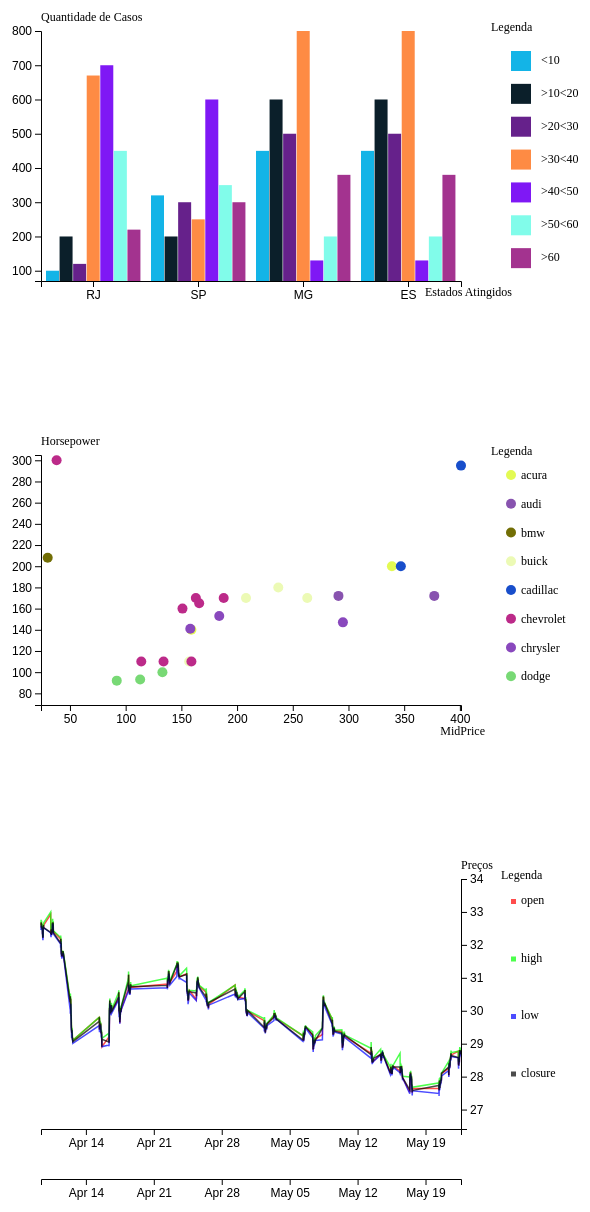
D3 v5 page, settled after 480 driven frames (8 s of simulated time); the page loaded 3 data file(s).


// ── VisUFF/basegraph.js
var AxisOptions = {
  TOPLEFT: 1,
  TOPRIGHT: 2,
  BOTTOMLEFT: 3,
  BOTTOMRIGHT: 4
}

var TicksOptions = {
  UPPER: 1,
  DOWN: 2,
  RIGHT: 3
};

function parseDate(strDate)
{
  arrayDate = [];
  acc = "";
  let iElem = 0;
  while(iElem <= strDate.length)
  {
    const token = strDate[iElem];
    if(token === "-" 
    || token === " " 
    || token === ":")
    {
      arrayDate.push(Number.parseInt(acc));
      acc = "";
    }
    else if(iElem === strDate.length - 1)
    {
      acc += token;
      arrayDate.push(Number.parseInt(acc));
      acc = "";
    }
    else
    {
      acc += token;
    }
    iElem ++;
  }
  return arrayDate;
}

function randomColor(numberOfClasses)
{
  let colors = [];
  for(let i = 0; i < numberOfClasses; i++)
  {
    colors.push(`rgba(${Math.ceil(Math.random()*255)},${Math.ceil(Math.random()*255)},${Math.ceil(Math.random()*255)}, ${Math.ceil((Math.random())*0.7)})`);
  }
  return colors;
}

class BaseGraph
{
  constructor (divHistogram, graphConfig)
  {
    this._myDiv = divHistogram;
    this._graphConfig = graphConfig;
    this.initProperties();
  }

  initProperties()
  {
    this.initSVGs();
    this.initAxis();
    this.initEvents();
    if(this._graphConfig.allowLegend)
      this.initLegend();
  }

  initSVGs()
  {
    // init SVG
    this.mainSVG = this._myDiv.append('svg')
        .attr('width',  this._graphConfig.dims.width)
        .attr('height', this._graphConfig.dims.height);

    // init DataGroupArea
    this.cw = this._graphConfig.dims.width   - this._graphConfig.margins.left  -  this._graphConfig.margins.right;
    this.ch = this._graphConfig.dims.height  - this._graphConfig.margins.top   -  this._graphConfig.margins.bottom;
    this.dataGroup = this.mainSVG.append('g')
        .attr('width',this.cw)
        .attr('height',this.ch)
        .attr('transform', `translate(${this._graphConfig.margins.left}, ${this._graphConfig.margins.top})`);

    // init axisGroup
    this.xScale = undefined;
    this.yScale = undefined;

    // Axis Group
    this.xAxisGroup = undefined;
    this.yAxisGroup = undefined;
  
    // init anotherComponents
  }

  initLegend()
  {
    this.legendGroup = this.mainSVG
        .append('g')
        .attr('width',`${this._graphConfig.legendWidth}`)
        .attr('height',`${this.ch}`)
        .attr('transform', `translate(${this._graphConfig.dims.width - this._graphConfig.margins.right + 40},${this._graphConfig.margins.top})`);
  }

  initAxis()
  {
    throw new Error("Init Axis Not Implemented.");
  }

  initEvents()
  {
    throw new Error("Init Events Not Implemented.");
  }

  configureAxis(dataset)
  {
    throw new Error("Axis Not Configured.");
  }

  showDataset(dataset)
  {
    throw new Error("ShowDataset not implemented.");
  }

  plotLegend(dataset)
  {
    throw new Error("PlotLegend Not Implemented.");
  }

  plotLegend(dataset)
  {
    throw new Error("Plot Legend Not Implemented");
  }

  plotDataset(dataset)
  {
    this.configureAxis(dataset);
    this.showDataset(dataset);
    if (this._graphConfig.allowLegend)
    {
      this.plotLegend(dataset);
    }
  }
}

// ── VisUFF/histogramgroup.js
class HistogramGroup extends BaseGraph
{
  constructor(divHistogram, graphConfig)
  {
    super(divHistogram, graphConfig);
  }
  
  initAxis()
  {
    this.xScale = d3.scaleBand();
    this.xStepScale = d3.scaleBand();
    this.yScale = d3.scaleLinear();
    this.cScale = d3.scaleOrdinal();
  }
  
  zoomed()
  {
    this.xScale.range([0, this.cw].map(d => d3.event.transform.applyX(d)));
    this.xStepScale.range([0, this.xScale.bandwidth()]);
    this.dataGroup
        .selectAll(".state")
        .attr('transform', (data) => {return `translate(${this.xScale(data.class)},0)`;});
    let nGroup = this.dataGroup.selectAll('.state').size();
    let nBar = this.dataGroup.selectAll(".barInfo").size();
    let barPerGroup = nBar/nGroup;
    let nBarWidth = this.xScale.bandwidth() / barPerGroup;
    this.dataGroup
        .selectAll(".barInfo")
        .attr("x", (d) => {return this.xStepScale(d.subClass)})
        .attr("width", nBarWidth);
    this.xAxisGroup.call(this.xAxis);
  }

  brushed()
  {        
    var s = d3.event.selection,
        x0 = s[0],
        x1 = s[1];

    this.dataGroup
        .selectAll('.barInfo')
        .style("stroke-width", (d) =>
        {
          const xPositionIni = this.xScale(d.class) + this.xStepScale(d.subClass);
          const xPositionEnd = this.xScale(d.class) + this.xStepScale(d.subClass) + this.barWidth;
          if ((xPositionIni >= x0 && xPositionIni <= x1) || (xPositionEnd >= x0 && xPositionEnd <= x1) || (xPositionIni <= x0 && xPositionEnd >= x1) && (Math.abs(x0 - x1) > 1  ))
          { 
            return 1.5;
          }
          else 
          { 
            return 0;
          }
        });        
  }

  initEvents()
  {
    
    const extent = [[0, 0], [this.cw, this.ch]];
    this.zoom = d3.zoom()
        .scaleExtent([1, 8])
        .translateExtent(extent)
        .extent(extent)
        .on("zoom", this.zoomed.bind(this));
    
    this.mainSVG
        .call(this.zoom);
  
    this.brush = d3.brushX()
        .extent([[0, 0], [this.cw, this.ch]])
        .on("start brush", this.brushed.bind(this));

    this.dataGroup
        .append("g")
        .attr("class", "brush")
        .call(this.brush);   

  }


  configureAxis(dataset)
  {
    // ### InitAxis Domain and Value
    // Create xScale
    this.xScale
        .domain(dataset.classes)
        .range([0,this.cw])
        .paddingInner(.1)
        .paddingOuter(.05)
        .round(true);

    this.barWidth = Math.round((this.xScale.bandwidth()/dataset.subClasses.length)-this.xScale.paddingInner());
    this.xStepScale
        .domain(dataset.subClasses)
        .range([0,this.xScale.bandwidth()]);

    // Create yScale
    const yDomain = [dataset.minValue, dataset.maxValue];
    this.yScale.domain(yDomain)
        .range([this.ch, 0]);

    // Create and PlotAxiGroup
    this.xAxisGroup = this.mainSVG.append('g')
        .attr('class', 'xAxis')
        .attr('transform', `translate(${this._graphConfig.margins.left}, ${this._graphConfig.margins.top + this.ch})`);
    this.xAxis = d3.axisBottom(this.xScale);
    this.xAxisGroup.call(this.xAxis);

    this.yAxisGroup = this.mainSVG.append('g')
        .attr('class', 'yAxis')
        .attr('transform', `translate(${this._graphConfig.margins.left}, ${this._graphConfig.margins.top})`)
    this.yAxis = d3.axisLeft(this.yScale);
    this.yAxisGroup.call(this.yAxis);
    
    this.cScale
        .domain(dataset.subClasses)
        .range(randomColor(dataset.subClasses.length));

    if (this._graphConfig.xLabel.length > 0)
    {
      this.mainSVG
          .append("text")
          .attr("class", "x label")
          .attr("text-anchor", "end")
          .attr("x", this._graphConfig.margins.left + this.cw + 3*this._graphConfig.xLabel.length)
          .attr("y", this._graphConfig.margins.top + this.ch + 15)
          .text(this._graphConfig.xLabel);
    }

    if (this._graphConfig.yLabel.length > 0)
    {
      this.mainSVG
          .append("text")
          .attr("class", "y label")
          // .attr("text-anchor", "end")
          .attr("x", this._graphConfig.margins.left)
          .attr("y", this._graphConfig.margins.top - 10)
          .text(this._graphConfig.yLabel );
    }

  }

  showDataset(dataset)
  {
    this.stateArea = this.dataGroup
        .selectAll('.state')
        .data(dataset.dataset)
        .enter()
        .append('g')
        .attr('class','state')
        .attr('transform', (data) => {return `translate(${this.xScale(data.class)},0)`;});
    
    this.appendBars();
  }

  plotLegend(dataset)
  {

    const legendScale = d3.scaleBand()
                          .domain(dataset.subClasses)
                          .range([20,this.ch]);

    this.mainSVG
        .append('text')
        .attr('transform', `translate(${this._graphConfig.dims.width - this._graphConfig.margins.right + 30},${this._graphConfig.margins.top})`)
        .text('Legenda');
    this.legendGroup
        .selectAll('rect')
        .data(dataset.subClasses)
        .enter()
        .append('rect')
        .attr('x',`${10}`)
        .attr('y', (d)=>{return legendScale(d);})
        .attr('width', `${20}`)
        .attr('height', `${20}`)
        .style('fill', (d)=>{return this.cScale(d)});
    this.legendGroup
        .selectAll('text')
        .data(dataset.subClasses)
        .enter()
        .append('text')
        .attr('x',`${10+30}`)
        .attr('y', (d)=>{return legendScale(d)+13;})
        .text((d)=>{return d;});
  }

  appendBars()
  {
    this.stateArea
        .selectAll('rect')
        .data((data) => { return data.info; })
        .enter()
        .append('rect')
        .attr('class','barInfo')
        .attr('width', this.barWidth)
        .attr('height', (d) => {return this.ch - this.yScale(d.value)})
        .attr('x', (d) => {return this.xStepScale(d.subClass);})
        .attr('y', (d) => {return this.yScale(d.value);})
        .style('fill', (d) => {return this.cScale(d.subClass);})
        .style('stroke-width',0);
  }

}



// ── VisUFF/scatterplot.js

class ScatterPlot extends BaseGraph
{
  constructor(divHistogram, graphConfig)
  {
    super(divHistogram, graphConfig);
    this.axiNameX = "";
    this.axiNameY = "";
    this.radius = 5
    this.strokeWidth = 1.5;
    this.ratio = 1; 
  }

  setAxiNameX(name)
  {
    this.axiNameX = name;
  }

  setAxiNameY(name)
  {
    this.axiNameY = name;
  }

  initAxis()
  {
    this.xScale = d3.scaleLinear();
    this.yScale = d3.scaleLinear();
    this.cScale = d3.scaleOrdinal();
  }

  brushed()
  {        
    var s = d3.event.selection,
        x0 = s[0][0],
        y0 = s[0][1],
        x1 = s[1][0],
        y1 = s[1][1];

    let nXScale = this.xAxis.scale();
    let nYScale = this.yAxis.scale();
    this.dataGroup
        .selectAll('circle')
        .style("stroke-width", (d) =>
        {
          if ((nXScale(d[0]) >= x0 && nXScale(d[0]) <= x1) && 
              (nYScale(d[1]) >= y0 && nYScale(d[1]) <= y1))
          { 
            return this.strokeWidth / this.ratio;
          }
          else 
          { 
            return 0;
          }
        });        
  }

  zoomed()
  {
    this.ratio = d3.event.transform.k;
    this.dataGroup.selectAll('circle')
        .attr("transform", d3.event.transform)
        .attr("r", this.radius / this.ratio);
    this.xAxisGroup.call(this.xAxis.scale(d3.event.transform.rescaleX(this.xScale)));
    this.yAxisGroup.call(this.yAxis.scale(d3.event.transform.rescaleY(this.yScale)));
  }

  initEvents()
  {
    const extent = [[this._graphConfig.margins.left, this._graphConfig.margins.top], [this.cw, this.ch]];
    this.zoom = d3.zoom()
        .scaleExtent([1, 8])
        .translateExtent(extent)
        .extent(extent)
        .on("zoom", this.zoomed.bind(this));
    
    this.mainSVG
        .call(this.zoom);

    this.brush = d3.brush()
        .extent([[0, 0], [this.cw, this.ch]])
        .on("start brush", this.brushed.bind(this));

    this.dataGroup
        .append("g")
        .attr("class", "brush")
        .attr('width', this.cw)
        .call(this.brush);   
  }

  configureAxis(dataset)
  {
    // Configurando eixoX
    this.xScale
        .domain([dataset.xMinValue, dataset.xMaxValue])
        .range([0, this.cw]);
    this.yScale
        .domain([dataset.yMinValue-5, dataset.yMaxValue+5])
        .range([this.ch, 0]);
    this.cScale
        .domain(dataset.makes)
        .range(randomColor(dataset.makes.length));

    this.xAxisGroup = this.mainSVG.append('g')
        .attr('class', 'xAxis')
        .attr('transform', `translate(${this._graphConfig.margins.left}, ${this._graphConfig.margins.top + this.ch})`);
    this.xAxis = d3.axisBottom(this.xScale);
    this.xAxisGroup.call(this.xAxis);
    this.yAxisGroup = this.mainSVG.append('g')
        .attr('class', 'yAxis')
        .attr('transform', `translate(${this._graphConfig.margins.left}, ${this._graphConfig.margins.top})`)
    this.yAxis = d3.axisLeft(this.yScale);
    this.yAxisGroup.call(this.yAxis);

    if (this.axiNameX.length > 0)
    {
      this.mainSVG
          .append("text")
          .attr("class", "x label")
          .attr("text-anchor", "end")
          .attr("x", this._graphConfig.margins.left + this.cw + 3*this.axiNameX.length)
          .attr("y", this._graphConfig.margins.top + this.ch + 30)
          .text(this.axiNameX);
    }

    if (this.axiNameY.length > 0)
    {
      this.mainSVG
          .append("text")
          .attr("class", "y label")
          // .attr("text-anchor", "end")
          .attr("x", this._graphConfig.margins.left)
          .attr("y", this._graphConfig.margins.top - 10)
          .text(this.axiNameY );
    }

  }

  showDataset(dataset)
  {
    this.dataGroup
        .selectAll('circle')
        .data(dataset.info)
        .enter()
        .append('circle')
        .attr('cx', (d) => {return this.xScale(d[0]);})
        .attr('cy', (d) => {return this.yScale(d[1]);})
        .attr('r', this.radius)
        .style('fill', (d) => {return this.cScale(d[2]);} )
        .style('stroke-width',0);
  }

  plotLegend(dataset)
  {
    const legendScale = d3.scaleBand()
          .domain(dataset.makes)
          .range([20,this.ch]);
    
    this.mainSVG
        .append('text')
        .attr('transform', `translate(${this._graphConfig.dims.width - this._graphConfig.margins.right + 30},${this._graphConfig.margins.top})`)
        .text('Legenda');
    this.legendGroup
        .selectAll('circle')
        .data(dataset.makes)
        .enter()
        .append('circle')
        .attr('cx',`${10}`)
        .attr('cy', (d)=>{return legendScale(d);})
        .attr('r', this.radius)
        .style('fill', (d)=>{return this.cScale(d)})
        .style('stroke-width',0);
    this.legendGroup
        .selectAll('text')
        .data(dataset.makes)
        .enter()
        .append('text')
        .attr('x',`${10+10}`)
        .attr('y', (d)=>{return legendScale(d)+4;})
        .text((d)=>{return d;});;
  }

}
// ── VisUFF/timeseries.js
class TimeSeries extends BaseGraph
{
  constructor(divHistogram, graphConfig)
  {
    //graphConfig.margins.left = 10;
    super(divHistogram, graphConfig);
    this.idleTimeout = null;
    this.axiNameX = "";
    this.axiNameY = "";
  }

  setAxiNameX(name)
  {
    this.axiNameX = name;
  }

  setAxiNameY(name)
  {
    this.axiNameY = name;
  }

  initAxis()
  {
    this.xScale = d3.scaleTime();
    this.yScale = d3.scaleLinear();
    this.cScale = d3.scaleOrdinal();
    
  }

  brushed()
  {        
    let s = d3.event.selection;
    
    // If no selection, back to initial coordinate. Otherwise, update X axis domain
    if(s){
      if(Math.abs(s[0]-s[1]) <= 1) s = this.xZoomScale.range(); 
      const minDate = this.xZoomScale.invert(s[0]);
      const maxDate = this.xZoomScale.invert(s[1]);
      // console.log(minDate, maxDate);
      this.xScale.domain([ minDate, maxDate ]);
      this.xAxis = d3.axisBottom(this.xScale);
      this.xAxisGroup.call(this.xAxis);

      this.dataGroup
          .selectAll('path')
          .attr('d', this.line);

    }   
  }

  initEvents()
  {
    this.brush = d3.brushX()
        .extent([[0, 0], [this.cw, 50]])
        .on("start brush", this.brushed.bind(this));

    this.mainSVG
        .append("g")
        .attr("class", "brush")
        .attr('width', this.cw)
        .attr('height', 30)
        .attr('transform', `translate(${this._graphConfig.margins.left},${this._graphConfig.dims.height - this._graphConfig.margins.bottom + 30})`)
        .call(this.brush);   
  }

  configureAxis(dataset)
  {
    // configure Scales
    this.xScale
        .domain([dataset.xMinValue, dataset.xMaxValue])
        .range([0, this.cw]);

    this.yScale
        .domain([dataset.yMinValue-1, dataset.yMaxValue+1])
        .range([this.ch, 0]);
    
    this.xAxisGroup = this.mainSVG.append('g')
        .attr('class', 'xAxis')
        .attr('transform', `translate(${this._graphConfig.margins.left}, ${this._graphConfig.margins.top + this.ch})`);
    this.xAxis = d3.axisBottom(this.xScale);
    this.xAxisGroup.call(this.xAxis);

    this.yAxisGroup = this.mainSVG.append('g')
        .attr('class', 'yAxis')
        .attr('transform', `translate(${this._graphConfig.margins.left + this.cw}, ${this._graphConfig.margins.top})`)
    this.yAxis = d3.axisRight(this.yScale);
    this.yAxisGroup.call(this.yAxis);

    this.cScale
        .domain(dataset.infoToLookUp)
        .range(['rgba(255,0,0,0.7)','rgba(0,255,0,0.7)','rgba(0,0,255,0.7)','rgba(0,0,0,0.7)']);

    this.xZoomScale = d3.scaleTime()
        .domain([dataset.xMinValue, dataset.xMaxValue])
        .range([0, this.cw]);

    this.xAxisGroupZoom = this.mainSVG.append('g')
        .attr('class', 'xAxis')
        .attr('transform', `translate(${this._graphConfig.margins.left}, ${this._graphConfig.margins.top + this.ch + (this._graphConfig.margins.bottom/2)})`);
    this.xZoomAxis = d3.axisBottom(this.xZoomScale);
    this.xAxisGroupZoom.call(this.xZoomAxis);

    if (this.axiNameX.length > 0)
    {
      this.mainSVG
          .append("text")
          .attr("class", "x label")
          .attr("text-anchor", "end")
          .attr("x", this._graphConfig.margins.left + this.cw + 3*this.axiNameX.length)
          .attr("y", this._graphConfig.margins.top + this.ch + 30)
          .text(this.axiNameX);
    }

    if (this.axiNameY.length > 0)
    {
      this.mainSVG
          .append("text")
          .attr("class", "y label")
          // .attr("text-anchor", "end")
          .attr("x", this._graphConfig.margins.left + this.cw)
          .attr("y", this._graphConfig.margins.top - 10)
          .text(this.axiNameY );
    }

  }

  showDataset(dataset)
  {
    dataset.info.forEach((dataInfo)=>{
      this.appendData(dataInfo);
    });    
  }

  appendData(dataInfo)
  {
    this.line = d3.line()
    .x((d) => {
      return this.xScale(d.date);
    })
    .y((d) => {
      return this.yScale(d.price);
    });

    const lineColor = this.cScale(dataInfo.key);
    this.dataGroup
        .append('path')
        .data([dataInfo.value])
        .attr('class', 'draphInfo')
        .attr('id', `priceChart-${dataInfo.key}`)
        .attr('stroke', `${lineColor}`)
        .attr('stroke-width', '1.5')
        .attr('d', this.line);
  }

  plotLegend(dataset)
  {
    const legendScale = d3.scaleBand()
                          .domain(dataset.info.map(d => {return d.key;}))
                          .range([20,this.ch]);
    this.mainSVG
        .append('text')
        .attr('transform', `translate(${this._graphConfig.dims.width - this._graphConfig.margins.right + 40},${this._graphConfig.margins.top})`)
        .text('Legenda');

    this.legendGroup
        .selectAll('rect')
        .data(dataset.info.map(d => {return d.key;}))
        .enter()
        .append('rect')
        .attr('x',`${10}`)
        .attr('y', (d)=>{return legendScale(d);})
        .attr('width', `${5}`)
        .attr('height', `${5}`)
        .style('fill', (d)=>{return this.cScale(d)})
    this.legendGroup
        .selectAll('text')
        .data(dataset.info.map(d => {return d.key;}))
        .enter()
        .append('text')
        .attr('x',`${10 + 10}`)
        .attr('y', (d)=>{return legendScale(d) + 5;})
        .text((d) => { return d;});
  }

}
// ── main.js
'use strict';


function main()
{

  const axisType = AxisOptions.TOPLEFT;
// axisType = AxisOptions.TOPRIGHT;
// axisType = AxisOptions.BOTTOMLEFT;
// axisType = AxisOptions.BOTTOMRIGHT;

const ticksType = TicksOptions.DOWN;
// ticksType = TicksOptions.UPPER;
// ticksType = TicksOptions.RIGHT;

const graphObject = {};
graphObject.dims = {width:600, height:400};
graphObject.legendWidth = 80;
graphObject.margins = {top:50, bottom:100, left:50, right:(50 + graphObject.legendWidth)};
graphObject.axisOptions = AxisOptions.BOTTOMLEFT;
graphObject.ticksOptions = TicksOptions.RIGHT;
graphObject.xLabel = "Estados Atingidos";
graphObject.yLabel = "Quantidade de Casos";
graphObject.allowLegend = true; // Analyse Options
graphObject.allowZoom = true;
graphObject.allowBrush = true;

const divHistogramGraph = d3.select("#HistogramGraph");
const histogramGraph = new HistogramGroup(divHistogramGraph, graphObject);
d3.json("datasets/histogramData.json").then((data, error)=>{
  
  let minValue = Number.MAX_VALUE;
  let maxValue = Number.MIN_VALUE;

  let nData = {};

  nData.classes = data.dataset.map(element => {
    return element.state;
  });

  nData.subClasses = data.classes;

  data.dataset.forEach((element) => {
    element.data.forEach((elemItem) => {
      const classElemValue = elemItem[1];
      if (classElemValue < minValue)
      {
        minValue = classElemValue;
      }

      if (classElemValue > maxValue)
      {
        maxValue = classElemValue;
      }
    });
  });

  nData.minValue = minValue *0.7;
  nData.maxValue = maxValue;

  nData.dataset = data.dataset.map((element) => {
    let dataPreprocessed = element.data.map((things)=>{
      return {"class": element.state, "subClass":things[0], "value":things[1] }
    });
    return {"class": element.state, "info":dataPreprocessed};
  });
  
  histogramGraph.plotDataset(nData);

});

const divScatterPlot = d3.select('#ScatterPlot');
const scatterPlot = new ScatterPlot(divScatterPlot,graphObject);
d3.csv("datasets/scatterPlotData.csv").then((dataset,error) => {
  const axiNameX = "MidPrice";
  const axiNameY = "Horsepower";
  scatterPlot.setAxiNameX("MidPrice");
  scatterPlot.setAxiNameY("Horsepower");

  let nData = {};

  nData.makes = dataset.map((data) => {
    return data.Make;
  });

  nData.makes = nData.makes.filter((data, index) => {
    return nData.makes.indexOf(data) === index;
  });

  let minValue = Number.MAX_VALUE;
  let maxValue = Number.MIN_VALUE;

  // x Axi xAxiValue
  dataset.forEach((data)=>{
    const xAxiValue = Number(data[axiNameX]);
    if (xAxiValue < minValue)
    {
      minValue = xAxiValue;
    }
    if (xAxiValue > maxValue)
    {
      maxValue = xAxiValue;
    }
  });

  nData.xMinValue = Math.round(minValue * 0.8);
  nData.xMaxValue = maxValue;

  minValue = Number.MAX_VALUE;
  maxValue = Number.MIN_VALUE;

  // y Axi yAxiValue
  dataset.forEach((data) => {
    const yAxiValue = Number(data[axiNameY]);
    if (yAxiValue < minValue)
    {
      minValue = yAxiValue;
    }
    if (yAxiValue > maxValue)
    {
      maxValue = yAxiValue;
    }
  });

  nData.yMinValue = Math.round(minValue * 0.8);
  nData.yMaxValue = maxValue;


  nData.info = dataset.map((line)=>{
    return [+line[axiNameX],+line[axiNameY], line.Make];
  });

  scatterPlot.plotDataset(nData);
});


const divTimesSeries = d3.select('#TimeSeries');
const timeSeries = new TimeSeries(divTimesSeries,graphObject);
d3.json("datasets/petr3.json").then((dataset,error) => {

  let nData = {};

  let yMin = Number.MAX_VALUE;
  let yMax = Number.MIN_VALUE;

  nData.info = [];
  nData.infoToLookUp = ['open','high','low', 'closure'];
  nData.infoToLookUp.filter((d)=>{ return d !== "volume"})
      .forEach((data) => {
    
    const tempArray = [];
    for(let key in dataset.TimeSeries)
    {
      const stepInfo = dataset.TimeSeries[key];
      const info = Number.parseFloat(stepInfo[data]);
      const arrDate = parseDate(key);
      const date = new Date(arrDate[0],arrDate[1]-1,arrDate[2], arrDate[3],arrDate[4], arrDate[5]);
      tempArray.push({"date":date, "price":info});
    }
    
    const arrayMin = d3.min(tempArray, (d) => {
      return d.price;
    });

    const arrayMax = d3.max(tempArray, (d) => {
      return d.price;
    });

    if(arrayMin < yMin)
    {
      yMin = arrayMin;
    }

    if(arrayMax > yMax)
    {
      yMax = arrayMax;
    }

    nData.info.push({"key":data, "value": tempArray});
  });

  const xMin = d3.min(nData.info[0].value, (d) => {
    return d.date;
  });

  const xMax = d3.max(nData.info[0].value, (d) => {
    return d.date;
  });

  nData.xMinValue = xMin;
  nData.xMaxValue = xMax;

  nData.yMinValue = yMin;
  nData.yMaxValue = yMax;

  console.log(nData);
  // timeSeries.setAxiNameX();
  timeSeries.setAxiNameY("Preços");
  timeSeries.plotDataset(nData);
});

}

window.onload = main;


### data: datasets/petr3.json
{
 "MetaData": {
  "Information": "Intraday (15min) open, high, low, close …",
  "Symbol": "PETR3.SA",
  "LastRefreshed": "2019-05-22 15:45:00",
  "Interval": "15min",
  "OutputSize": "Full size",
  "imeZone": "US/Eastern"
 },
 "TimeSeries": {
  "2019-05-22 15:45:00": {
   "open": "28.74",
   "high": "28.8",
   "low": "28.72",
   "closure": "28.8",
   "volume": "73400"
  },
  "2019-05-22 15:30:00": {
   "open": "28.76",
   "high": "28.79",
   "low": "28.71",
   "closure": "28.74",
   "volume": "146200"
  },
  "2019-05-22 15:15:00": {
   "open": "28.76",
   "high": "28.81",
   "low": "28.72",
   "closure": "28.78",
   "volume": "125200"
  },
  "2019-05-22 15:00:00": {
   "open": "28.75",
   "high": "28.79",
   "low": "28.7",
   "closure": "28.77",
   "volume": "130800"
  },
  "2019-05-22 14:45:00": {
   "open": "28.78",
   "high": "28.8",
   "low": "28.68",
   "closure": "28.75",
   "volume": "143700"
  },
  "2019-05-22 14:30:00": {
   "open": "28.78",
   "high": "28.86",
   "low": "28.78",
   "closure": "28.78",
   "volume": "168300"
  },
  "2019-05-22 14:15:00": {
   "open": "28.69",
   "high": "28.79",
   "low": "28.66",
   "closure": "28.78",
   "volume": "112900"
  },
  "2019-05-22 14:00:00": {
   "open": "28.7",
   "high": "28.75",
   "low": "28.65",
   "closure": "28.69",
   "volume": "204600"
  },
  "2019-05-22 13:45:00": {
   "open": "28.75",
   "high": "28.78",
   "low": "28.64",
   "closure": "28.71",
   "volume": "288300"
  },
  "2019-05-22 13:30:00": {
   "open": "28.68",
   "high": "28.78",
   "low": "28.65",
   "closure": "28.75",
   "volume": "142000"
  },
  "2019-05-22 13:15:00": {
   "open": "28.7",
   "high": "28.74",
   "low": "28.63",
   "closure": "28.69",
   "volume": "387500"
  },
  "2019-05-22 13:00:00": {
   "open": "28.76",
   "high": "28.79",
   "low": "28.64",
   "closure": "28.69",
   "volume": "113400"
  },
  "2019-05-22 12:45:00": {
   "open": "28.81",
   "high": "28.9",
   "low": "28.76",
   "closure": "28.76",
   "volume": "328700"
  },
  "2019-05-22 12:30:00": {
   "open": "28.75",
   "high": "28.86",
   "low": "28.73",
   "closure": "28.81",
   "volume": "260400"
  },
  "2019-05-22 12:15:00": {
   "open": "28.65",
   "high": "28.77",
   "low": "28.63",
   "closure": "28.75",
   "volume": "153000"
  },
  "2019-05-22 12:00:00": {
   "open": "28.65",
   "high": "28.7",
   "low": "28.61",
   "closure": "28.65",
   "volume": "90600"
  },
  "2019-05-22 11:45:00": {
   "open": "28.44",
   "high": "28.65",
   "low": "28.44",
   "closure": "28.63",
   "volume": "143700"
  },
  "2019-05-22 11:30:00": {
   "open": "28.47",
   "high": "28.52",
   "low": "28.39",
   "closure": "28.44",
   "volume": "126900"
  },
  "2019-05-22 11:15:00": {
   "open": "28.57",
   "high": "28.61",
   "low": "28.47",
   "closure": "28.48",
   "volume": "131000"
  },
  "2019-05-22 11:00:00": {
   "open": "28.53",
   "high": "28.58",
   "low": "28.51",
   "closure": "28.57",
   "volume": "96100"
  },
  "2019-05-22 10:45:00": {
   "open": "28.41",
   "high": "28.54",
   "low": "28.41",
   "closure": "28.54",
   "volume": "114300"
  },
  "2019-05-22 10:30:00": {
   "open": "28.5",
   "high": "28.51",
   "low": "28.32",
   "closure": "28.4",
   "volume": "297300"
  },
  "2019-05-22 10:15:00": {
   "open": "28.34",
   "high": "28.55",
   "low": "28.34",
   "closure": "28.5",
   "volume": "302400"
  },
  "2019-05-22 10:00:00": {
   "open": "28.39",
   "high": "28.45",
   "low": "28.33",
   "closure": "28.34",
   "volume": "216200"
  },
  "2019-05-22 09:45:00": {
   "open": "28.37",
   "high": "28.47",
   "low": "28.24",
   "closure": "28.4",
   "volume": "506800"
  },
  "2019-05-22 09:30:00": {
   "open": "28.48",
   "high": "28.48",
   "low": "28.28",
   "closure": "28.37",
   "volume": "644700"
  },
  "2019-05-22 09:15:00": {
   "open": "28.59",
   "high": "28.67",
   "low": "28.47",
   "closure": "28.5",
   "volume": "212700"
  },
  "2019-05-22 09:00:00": {
   "open": "28.77",
   "high": "28.77",
   "low": "28.57",
   "closure": "28.58",
   "volume": "163400"
  },
  "2019-05-21 15:45:00": {
   "open": "28.66",
   "high": "28.73",
   "low": "28.61",
   "closure": "28.64",
   "volume": "385900"
  },
  "2019-05-21 15:30:00": {
   "open": "28.64",
   "high": "28.72",
   "low": "28.63",
   "closure": "28.66",
   "volume": "405800"
  },
  "2019-05-21 15:15:00": {
   "open": "28.69",
   "high": "28.72",
   "low": "28.64",
   "closure": "28.64",
   "volume": "431900"
  },
  "2019-05-21 15:00:00": {
   "open": "28.69",
   "high": "28.79",
   "low": "28.64",
   "closure": "28.71",
   "volume": "539700"
  },
  "2019-05-21 14:45:00": {
   "open": "28.57",
   "high": "28.69",
   "low": "28.56",
   "closure": "28.68",
   "volume": "508900"
  },
  "2019-05-21 14:30:00": {
   "open": "28.52",
   "high": "28.63",
   "low": "28.48",
   "closure": "28.57",
   "volume": "198500"
  },
  "2019-05-21 14:15:00": {
   "open": "28.61",
   "high": "28.63",
   "low": "28.52",
   "closure": "28.52",
   "volume": "114000"
  },
  "2019-05-21 14:00:00": {
   "open": "28.52",
   "high": "28.62",
   "low": "28.52",
   "closure": "28.6",
   "volume": "172500"
  },
  "2019-05-21 13:45:00": {
   "open": "28.57",
   "high": "28.59",
   "low": "28.51",
   "closure": "28.52",
   "volume": "137800"
  },
  "2019-05-21 13:30:00": {
   "open": "28.5",
   "high": "28.57",
   "low": "28.49",
   "closure": "28.57",
   "volume": "251100"
  },
  "2019-05-21 13:15:00": {
   "open": "28.51",
   "high": "28.51",
   "low": "28.45",
   "closure": "28.5",
   "volume": "99500"
  },
  "2019-05-21 13:00:00": {
   "open": "28.5",
   "high": "28.55",
   "low": "28.48",
   "closure": "28.52",
   "volume": "194400"
  },
  "...": "800 more keys"
 }
}

### data: datasets/scatterPlotData.csv
Make, Model, Type, MinPrice, MidPrice, MaxPrice, MPGCity, MPGHighway, AirBags, DriveTrain, Cylinders, EngineSize, Horsepower, RPM, RevsperMile, Manual, Fueltank, Passengers, Length, Wheelbase, Width, UTurnSpace, RearSeat, Luggage
acura, integra, small, 129, 159, 188, 25, 31, 0, front, 4, 18, 140, 6300, 2890, 1, 132, 5, 177, 102, 68, 37, 265, 11
acura, legend, midsize, 292, 339, 387, 18, 25, 2, front, 6, 32, 200, 5500, 2335, 1, 18, 5, 195, 115, 71, 38, 30, 15
audi, 90, compact, 259, 291, 323, 20, 26, 1, front, 6, 28, 172, 5500, 2280, 1, 169, 5, 180, 102, 67, 37, 28, 14
audi, 100, midsize, 308, 377, 446, 19, 26, 2, front, 6, 28, 172, 5500, 2535, 1, 211, 6, 193, 106, 70, 37, 31, 17
bmw, 535i, midsize, 237, 30, 362, 22, 30, 1, rear, 4, 35, 208, 5700, 2545, 1, 211, 4, 186, 109, 69, 39, 27, 13
buick, century, midsize, 142, 157, 173, 22, 31, 1, front, 4, 22, 110, 5200, 2565, 0, 164, 6, 189, 105, 69, 41, 28, 16
buick, lesabre, large, 199, 208, 217, 19, 28, 1, front, 6, 38, 170, 4800, 1570, 0, 18, 6, 200, 111, 74, 42, 305, 17
buick, roadmaster, large, 226, 237, 249, 16, 25, 1, rear, 6, 57, 180, 4000, 1320, 0, 23, 6, 216, 116, 78, 45, 305, 21
buick, riviera, midsize, 263, 263, 263, 19, 27, 1, front, 6, 38, 170, 4800, 1690, 0, 188, 5, 198, 108, 73, 41, 265, 14
cadillac, deville, large, 33, 347, 363, 16, 25, 1, front, 8, 49, 200, 4100, 1510, 0, 18, 6, 206, 114, 73, 43, 35, 18
cadillac, seville, midsize, 375, 401, 427, 16, 25, 2, front, 8, 46, 295, 6000, 1985, 0, 20, 5, 204, 111, 74, 44, 31, 14
chevrolet, cavalier, compact, 85, 134, 183, 25, 36, 0, front, 4, 22, 110, 5200, 2380, 1, 152, 5, 182, 101, 66, 38, 25, 13
chevrolet, corsica, compact, 114, 114, 114, 25, 34, 1, front, 4, 22, 110, 5200, 2665, 1, 156, 5, 184, 103, 68, 39, 26, 14
chevrolet, camaro, sporty, 134, 151, 168, 19, 28, 2, rear, 6, 34, 160, 4600, 1805, 1, 155, 4, 193, 101, 74, 43, 25, 13
chevrolet, lumina, midsize, 134, 159, 184, 21, 29, 0, front, 4, 22, 110, 5200, 2595, 0, 165, 6, 198, 108, 71, 40, 285, 16
chevrolet, luminaapv, van, 147, 163, 18, 18, 23, 0, front, 6, 38, 170, 4800, 1690, 0, 20, 7, 178, 110, 74, 44, 305, 
chevrolet, astro, van, 147, 166, 186, 15, 20, 0, all, 6, 43, 165, 4000, 1790, 0, 27, 8, 194, 111, 78, 42, 335, 
chevrolet, caprice, large, 18, 188, 196, 17, 26, 1, rear, 8, 5, 170, 4200, 1350, 0, 23, 6, 214, 116, 77, 42, 295, 20
chevrolet, corvette, sporty, 346, 38, 415, 17, 25, 1, rear, 8, 57, 300, 5000, 1450, 1, 20, 2, 179, 96, 74, 43, , 
chrysler, concorde, large, 184, 184, 184, 20, 28, 2, front, 6, 33, 153, 5300, 1990, 0, 18, 6, 203, 113, 74, 40, 31, 15
chrysler, lebaron, compact, 145, 158, 171, 23, 28, 2, front, 4, 3, 141, 5000, 2090, 0, 16, 6, 183, 104, 68, 41, 305, 14
chrysler, imperial, large, 295, 295, 295, 20, 26, 1, front, 6, 33, 147, 4800, 1785, 0, 16, 6, 203, 110, 69, 44, 36, 17
dodge, colt, small, 79, 92, 106, 29, 33, 0, front, 4, 15, 92, 6000, 3285, 1, 132, 5, 174, 98, 66, 32, 265, 11
dodge, shadow, small, 84, 113, 142, 23, 29, 1, front, 4, 22, 93, 4800, 2595, 1, 14, 5, 172, 97, 67, 38, 265, 13
dodge, spirit, compact, 119, 133, 147, 22, 27, 1, front, 4, 25, 100, 4800, 2535, 1, 16, 6, 181, 104, 68, 39, 305, 14

### data: datasets/histogramData.json
{
 "classes": [
  "<10",
  ">10<20",
  ">20<30",
  ">30<40",
  ">40<50",
  ">50<60",
  ">60"
 ],
 "dataset": [
  {
   "state": "RJ",
   "data": [
    "[... 2 items]",
    "[... 2 items]",
    "[... 2 items]",
    "[... 2 items]",
    "[... 2 items]",
    "[... 2 items]",
    "[... 2 items]"
   ]
  },
  {
   "state": "SP",
   "data": [
    "[... 2 items]",
    "[... 2 items]",
    "[... 2 items]",
    "[... 2 items]",
    "[... 2 items]",
    "[... 2 items]",
    "[... 2 items]"
   ]
  },
  {
   "state": "MG",
   "data": [
    "[... 2 items]",
    "[... 2 items]",
    "[... 2 items]",
    "[... 2 items]",
    "[... 2 items]",
    "[... 2 items]",
    "[... 2 items]"
   ]
  },
  {
   "state": "ES",
   "data": [
    "[... 2 items]",
    "[... 2 items]",
    "[... 2 items]",
    "[... 2 items]",
    "[... 2 items]",
    "[... 2 items]",
    "[... 2 items]"
   ]
  }
 ]
}